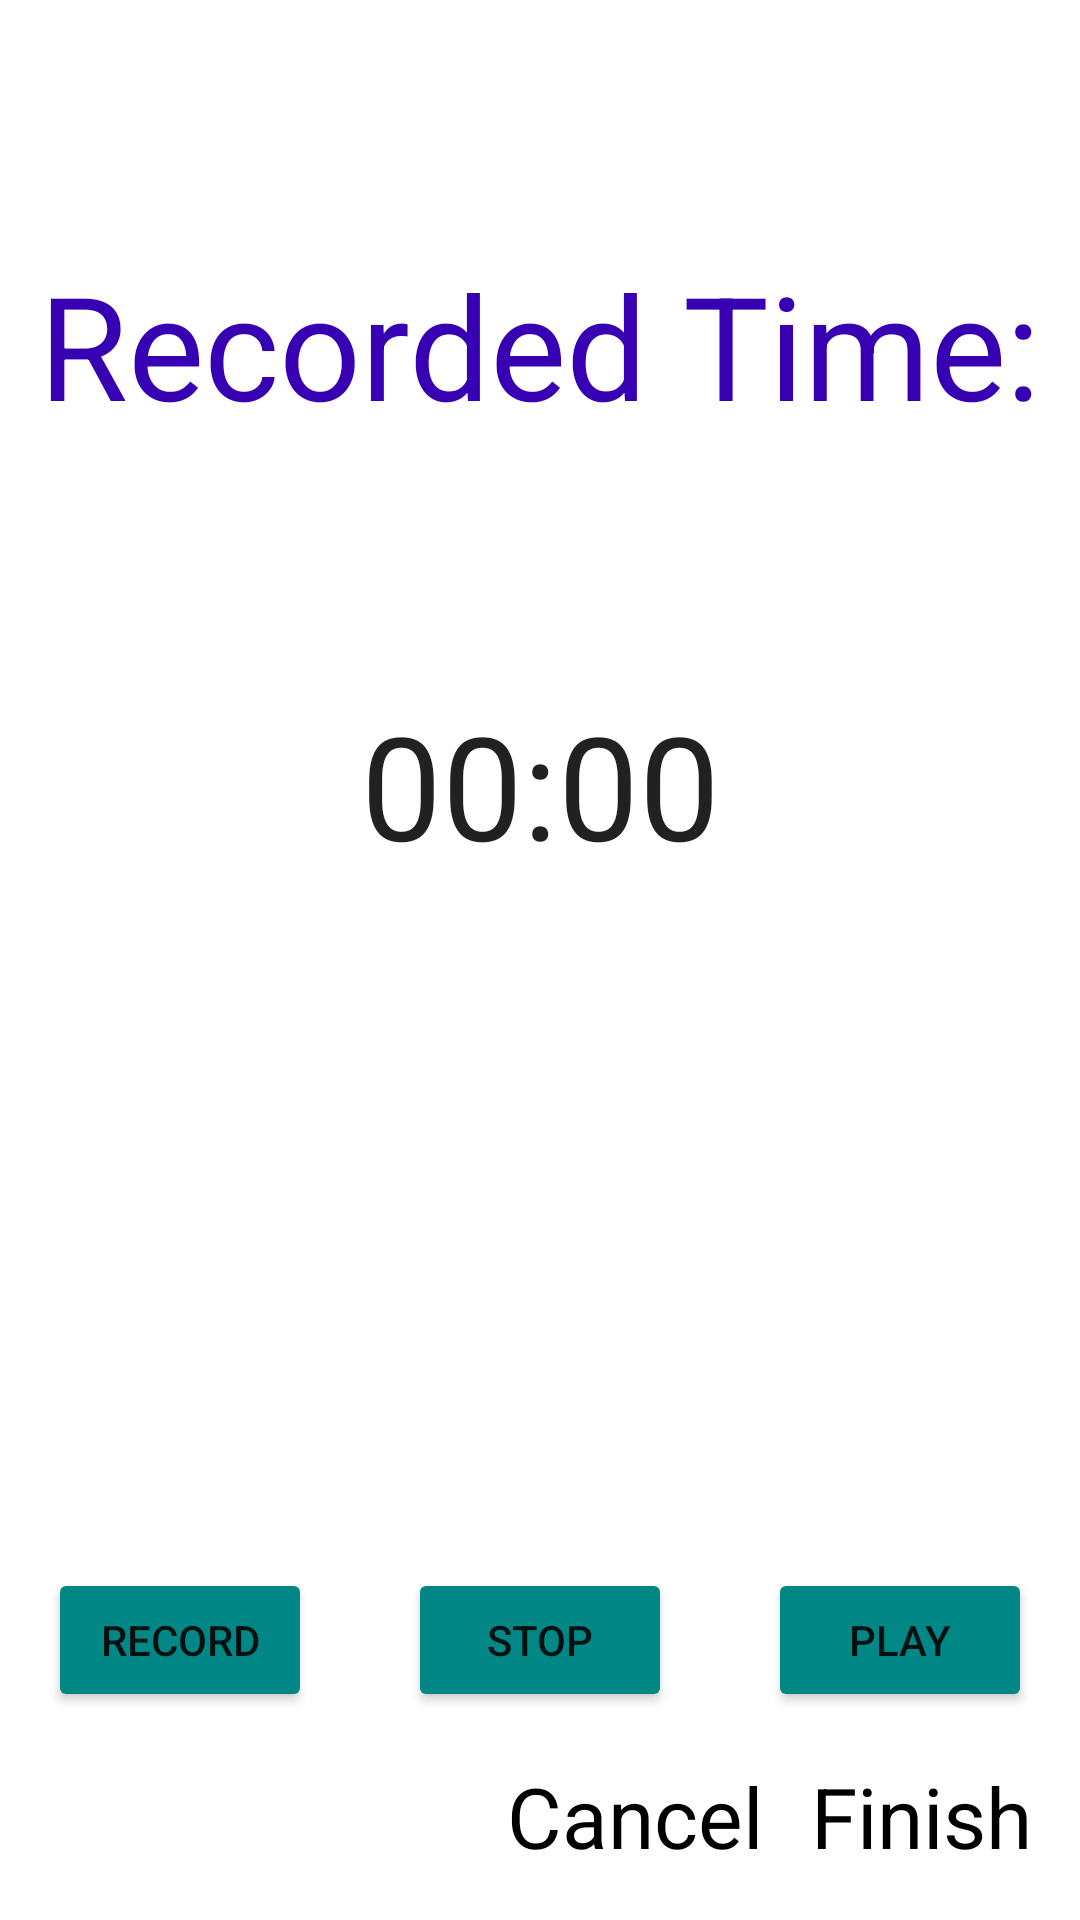

Reconstruct the res/layout file that produces this screen, plus the resources it refers to.
<!-- AndroidManifest.xml: application theme Theme.YourStory -->
<!-- res/layout/record_audio_fragment.xml -->
<?xml version="1.0" encoding="utf-8"?>
<FrameLayout xmlns:android="http://schemas.android.com/apk/res/android"
    xmlns:tools="http://schemas.android.com/tools"
    android:layout_width="match_parent"
    android:layout_height="match_parent"
    xmlns:app="http://schemas.android.com/apk/res-auto"
    tools:context=".today.thought.RecordAudioFragment">
    <androidx.constraintlayout.widget.ConstraintLayout
        android:layout_width="match_parent"
        android:layout_height="match_parent">
        <TextView
            android:layout_width="wrap_content"
            android:layout_height="wrap_content"
            android:textColor="@color/colorPrimaryDark"
            app:layout_constraintTop_toTopOf="parent"
            app:layout_constraintBottom_toTopOf="@+id/record_audio_timer"
            app:layout_constraintRight_toRightOf="parent"
            app:layout_constraintLeft_toLeftOf="parent"
            android:textSize="48dp"
            android:text="@string/record_audio_recorded_time"/>
        <Chronometer
            android:id="@+id/record_audio_timer"
            android:layout_width="wrap_content"
            android:layout_height="wrap_content"
            app:layout_constraintLeft_toLeftOf="parent"
            app:layout_constraintRight_toRightOf="parent"
            app:layout_constraintTop_toTopOf="parent"
            app:layout_constraintBottom_toTopOf="@+id/record_audio_stop_button"
            android:textSize="48dp" />

        <Button
            android:id="@+id/record_audio_record_button"
            android:layout_width="0dp"
            android:layout_height="wrap_content"
            android:layout_margin="16dp"
            android:backgroundTint="@color/teal_700"
            android:text="@string/record_audio_record_button"
            app:layout_constraintBottom_toTopOf="@+id/cancel_thought_dialog_audio"
            app:layout_constraintLeft_toLeftOf="parent"
            app:layout_constraintRight_toLeftOf="@+id/record_audio_stop_button" />
        <Button
            android:id="@+id/record_audio_stop_button"
            android:layout_width="0dp"
            android:layout_height="wrap_content"
            android:text="@string/record_audio_stop_button"
            android:backgroundTint="@color/teal_700"
            android:layout_margin="16dp"
            app:layout_constraintLeft_toRightOf="@+id/record_audio_record_button"
            app:layout_constraintRight_toLeftOf="@id/record_audio_play_button"
            app:layout_constraintBottom_toTopOf="@+id/cancel_thought_dialog_audio"/>
        <Button
            android:id="@+id/record_audio_play_button"
            android:layout_width="0dp"
            android:layout_height="wrap_content"
            android:text="@string/record_audio_play_button"
            android:backgroundTint="@color/teal_700"
            android:layout_margin="16dp"
            app:layout_constraintLeft_toRightOf="@+id/record_audio_stop_button"
            app:layout_constraintRight_toRightOf="parent"
            app:layout_constraintBottom_toTopOf="@+id/cancel_thought_dialog_audio"/>
        <TextView
            android:id= "@+id/confirm_thought_dialog_audio"
            android:layout_width="wrap_content"
            android:layout_height="wrap_content"
            app:layout_constraintBottom_toBottomOf="parent"
            app:layout_constraintRight_toRightOf="parent"
            android:text="@string/finish_dialog"
            android:layout_margin="16dp"
            android:textColor="@color/black"
            android:textSize="28dp" />
        <TextView
            android:id= "@+id/cancel_thought_dialog_audio"
            android:layout_width="wrap_content"
            android:layout_height="wrap_content"
            app:layout_constraintBottom_toBottomOf="parent"
            app:layout_constraintRight_toLeftOf="@+id/confirm_thought_dialog_audio"
            android:text="@string/cancel_dialog"
            android:layout_margin="16dp"
            android:textColor="@color/black"
            android:textSize="28dp" />
    </androidx.constraintlayout.widget.ConstraintLayout>
</FrameLayout>
<!-- resources referenced by this layout -->
<resources>
  <color name="black">#FF000000</color>
  <color name="teal_700">#FF018786</color>
  <string name="cancel_dialog">Cancel</string>
  <string name="finish_dialog">Finish</string>
  <string name="record_audio_play_button">PLAY</string>
  <string name="record_audio_record_button">RECORD</string>
  <string name="record_audio_recorded_time">Recorded Time:</string>
  <string name="record_audio_stop_button">STOP</string>
  <style name="Theme.YourStory" parent="Theme.MaterialComponents.DayNight.NoActionBar">
          
          <item name="colorPrimary">@color/green_standard</item>
          <item name="colorPrimaryVariant">@color/purple_700</item>
          <item name="colorOnPrimary">@color/white</item>
          
          <item name="colorSecondary">@color/teal_200</item>
          <item name="colorSecondaryVariant">#449C86</item>
          <item name="colorOnSecondary">@color/black</item>
          <item name="android:datePickerStyle">@style/myDatePickerStyle</item>
          
          <item name="android:statusBarColor" tools:targetApi="l">?attr/colorPrimaryVariant</item>
          
      </style>
  <color name="green_standard">#A1E44D</color>
  <color name="purple_700">#FF3700B3</color>
  <color name="white">#FFFFFFFF</color>
  <color name="teal_200">#FF03DAC5</color>
  <style name="myDatePickerStyle" parent="android:Widget.Material.DatePicker">
          <item name="android:datePickerMode">spinner</item>
      </style>
  <!-- not gathered from this repository: default colours our renderer supplied (Android Studio template values) -->
  <color name="colorPrimaryDark">#FF3700B3</color>
</resources>
